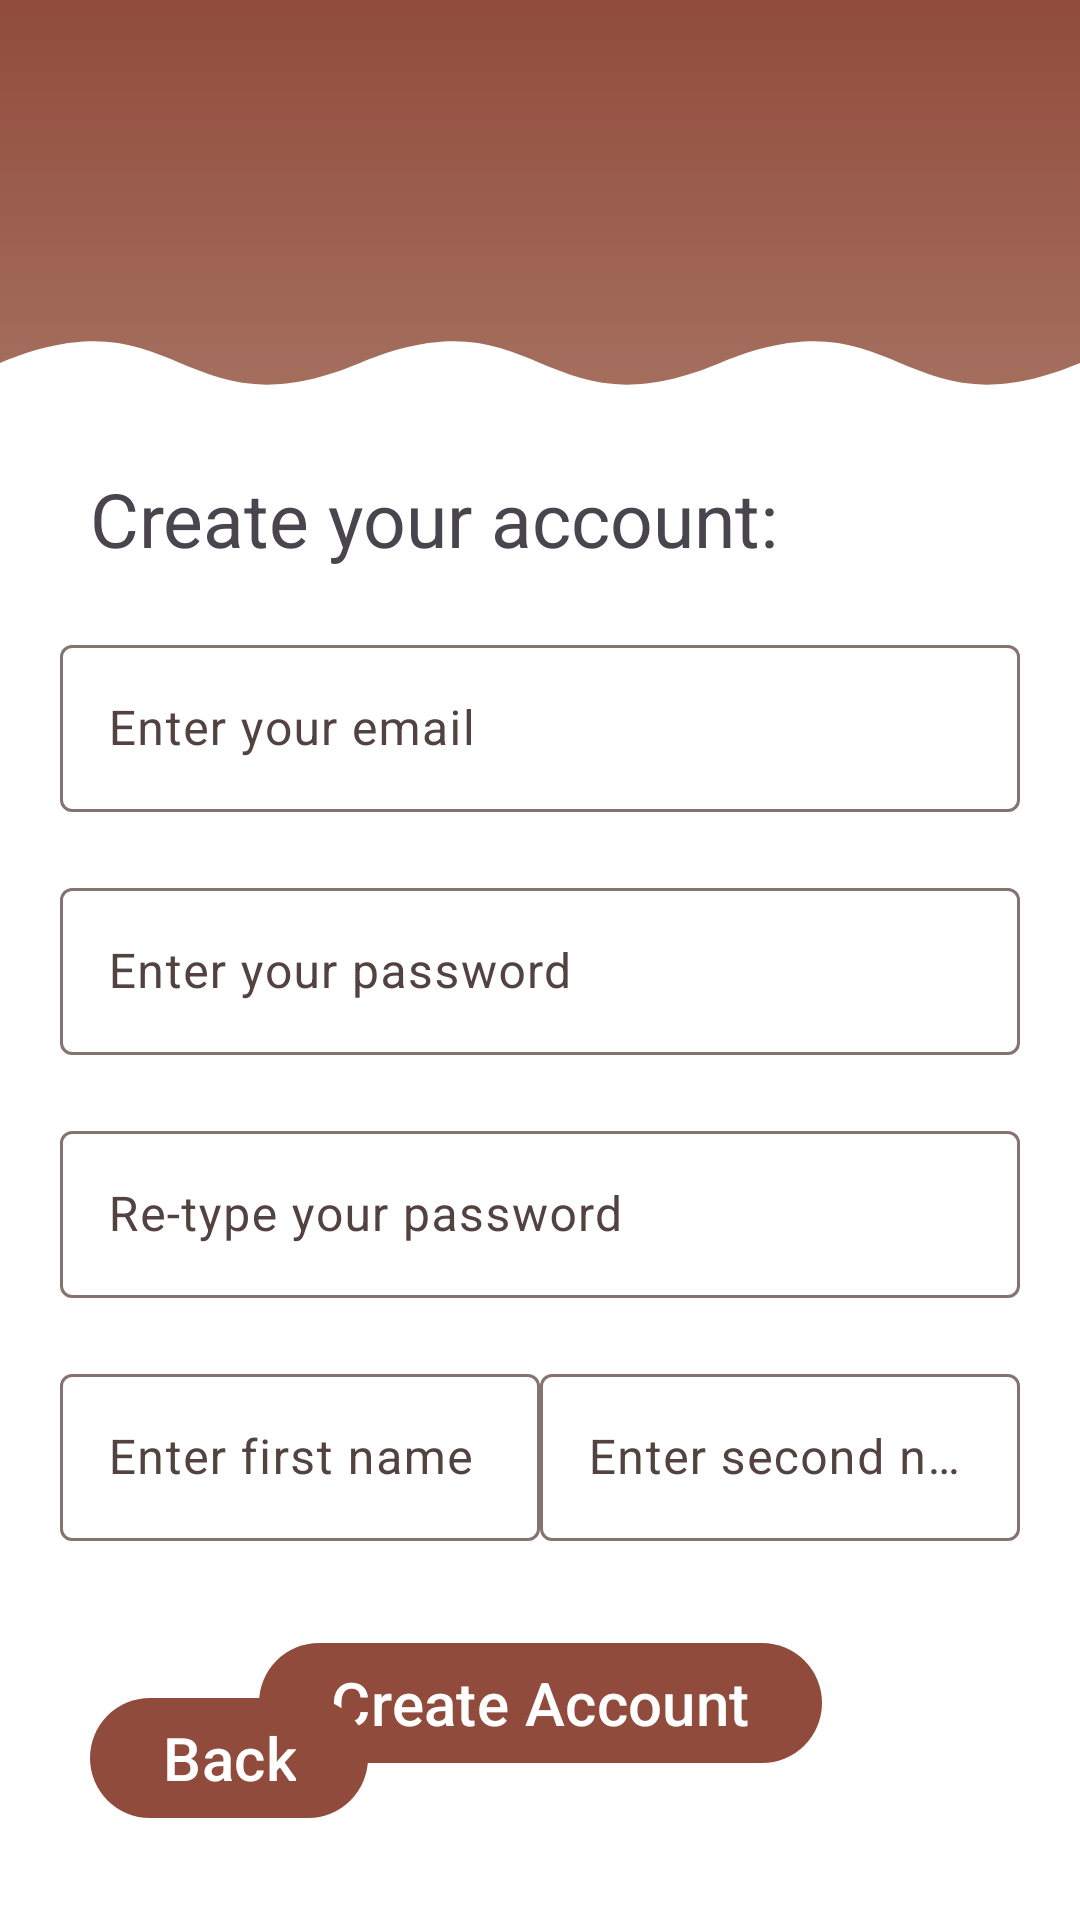

Reconstruct the res/layout file that produces this screen, plus the resources it refers to.
<!-- AndroidManifest.xml: activity theme Theme.MobileAppsCourseworkLogin -->
<!-- res/layout/signup_page.xml -->
<?xml version="1.0" encoding="utf-8"?>
<androidx.constraintlayout.widget.ConstraintLayout xmlns:android="http://schemas.android.com/apk/res/android"
    android:layout_width="match_parent"
    android:layout_height="match_parent"
    xmlns:app="http://schemas.android.com/apk/res-auto">

    <androidx.constraintlayout.widget.Guideline
        android:id="@+id/guideline_horizontal"
        android:layout_width="wrap_content"
        android:layout_height="wrap_content"
        android:orientation="horizontal"
        app:layout_constraintGuide_percent="0.15" />

    <androidx.constraintlayout.widget.Guideline
        android:id="@+id/guideline_vertical"
        android:layout_width="wrap_content"
        android:layout_height="wrap_content"
        android:orientation="vertical"
        app:layout_constraintGuide_percent="0.5" />

    <ImageView
        android:id="@+id/gradient_image_view"
        android:layout_width="match_parent"
        android:layout_height="0dp"
        android:background="@drawable/login_gradient"
        app:layout_constraintTop_toTopOf="parent"
        app:layout_constraintBottom_toBottomOf="@id/wave_image_view"
        app:layout_constraintStart_toStartOf="parent"
        app:layout_constraintEnd_toEndOf="parent"
        />

    <ImageView
        android:id="@+id/wave_image_view"
        android:layout_width="0dp"
        android:layout_height="wrap_content"
        android:src="@drawable/wave_file"
        android:scaleType="fitXY"
        app:layout_constraintStart_toStartOf="parent"
        app:layout_constraintEnd_toEndOf="parent"
        app:layout_constraintTop_toBottomOf="@id/guideline_horizontal"/>

    <ImageView
        android:id="@+id/login_card_view"
        android:layout_width="match_parent"
        android:layout_height="0dp"
        android:background="#FFFFFF"
        app:layout_constraintTop_toBottomOf="@id/wave_image_view"
        app:layout_constraintBottom_toBottomOf="parent"
        app:layout_constraintStart_toStartOf="parent"
        app:layout_constraintEnd_toEndOf="parent"
        />

    <TextView
        android:id="@+id/signup_title"
        android:layout_height="wrap_content"
        android:layout_width="match_parent"
        android:layout_marginTop="10dp"
        android:layout_marginHorizontal="30dp"
        android:text="@string/create_your_account"
        android:textSize="25dp"
        app:layout_constraintStart_toStartOf="parent"
        app:layout_constraintEnd_toEndOf="parent"
        app:layout_constraintTop_toBottomOf="@id/wave_image_view"/>

    <com.google.android.material.textfield.TextInputLayout
        android:id="@+id/email_text_layout"
        android:layout_width="match_parent"
        android:layout_height="wrap_content"
        android:layout_marginHorizontal="20dp"
        android:layout_marginTop="20dp"
        android:hint="@string/enter_your_email"
        app:layout_constraintTop_toBottomOf="@id/signup_title"
        app:layout_constraintStart_toStartOf="@id/signup_title"
        app:layout_constraintEnd_toEndOf="@id/signup_title">

        <com.google.android.material.textfield.TextInputEditText
            android:id="@+id/email_text_input"
            android:layout_width="match_parent"
            android:layout_height="wrap_content"
            android:inputType="textEmailAddress" />
    </com.google.android.material.textfield.TextInputLayout>

    <com.google.android.material.textfield.TextInputLayout
        android:id="@+id/password_text_layout"
        android:layout_width="match_parent"
        android:layout_height="wrap_content"
        android:layout_marginHorizontal="20dp"
        android:layout_marginTop="20dp"
        android:hint="@string/enter_your_password"
        app:layout_constraintTop_toBottomOf="@id/email_text_layout"
        app:layout_constraintStart_toStartOf="@id/signup_title"
        app:layout_constraintEnd_toEndOf="@id/signup_title">

        <com.google.android.material.textfield.TextInputEditText
            android:id="@+id/password_text_input"
            android:layout_width="match_parent"
            android:layout_height="wrap_content"
            android:inputType="textPassword" />
    </com.google.android.material.textfield.TextInputLayout>

    <com.google.android.material.textfield.TextInputLayout
        android:id="@+id/retype_password_text_layout"
        android:layout_width="match_parent"
        android:layout_height="wrap_content"
        android:layout_marginHorizontal="20dp"
        android:layout_marginTop="20dp"
        android:hint="@string/re_type_your_password"
        app:layout_constraintTop_toBottomOf="@id/password_text_layout"
        app:layout_constraintStart_toStartOf="@id/signup_title"
        app:layout_constraintEnd_toEndOf="@id/signup_title">

        <com.google.android.material.textfield.TextInputEditText
            android:id="@+id/retype_password_text_input"
            android:layout_width="match_parent"
            android:layout_height="wrap_content"
            android:inputType="textPassword" />
    </com.google.android.material.textfield.TextInputLayout>

    <com.google.android.material.textfield.TextInputLayout
        android:id="@+id/first_name_text_layout"
        android:layout_width="0dp"
        android:layout_height="wrap_content"
        android:layout_marginTop="20dp"
        android:hint="@string/enter_your_first_name"
        app:layout_constraintTop_toBottomOf="@id/retype_password_text_layout"
        app:layout_constraintStart_toStartOf="@id/email_text_layout"
        app:layout_constraintEnd_toEndOf="@id/guideline_vertical">

        <com.google.android.material.textfield.TextInputEditText
            android:id="@+id/first_name_text_input"
            android:layout_width="match_parent"
            android:layout_height="wrap_content" />
    </com.google.android.material.textfield.TextInputLayout>

    <com.google.android.material.textfield.TextInputLayout
        android:id="@+id/second_name_text_layout"
        android:layout_width="0dp"
        android:layout_height="wrap_content"
        android:layout_marginTop="20dp"
        android:hint="@string/enter_your_second_name"
        app:layout_constraintTop_toBottomOf="@id/retype_password_text_layout"
        app:layout_constraintStart_toStartOf="@id/guideline_vertical"
        app:layout_constraintEnd_toEndOf="@id/email_text_layout">

        <com.google.android.material.textfield.TextInputEditText
            android:id="@+id/second_name_text_input"
            android:layout_width="match_parent"
            android:layout_height="wrap_content" />
    </com.google.android.material.textfield.TextInputLayout>

    <Button
        android:id="@+id/create_account_button"
        android:layout_width="wrap_content"
        android:layout_height="wrap_content"
        android:layout_margin="30dp"
        android:text="@string/create_account"
        android:textSize="20dp"
        app:layout_constraintStart_toStartOf="parent"
        app:layout_constraintEnd_toEndOf="parent"
        app:layout_constraintTop_toBottomOf="@+id/first_name_text_layout"/>

    <Button
        android:id="@+id/back_button"
        android:layout_width="wrap_content"
        android:layout_height="wrap_content"
        android:layout_margin="30dp"
        android:text="@string/back"
        android:textSize="20dp"
        app:layout_constraintStart_toStartOf="parent"
        app:layout_constraintBottom_toBottomOf="parent" />


</androidx.constraintlayout.widget.ConstraintLayout>
<!-- resources referenced by this layout -->
<resources>
  <!-- drawable login_gradient (drawable) -->
  <?xml version="1.0" encoding="utf-8"?>
  <layer-list xmlns:android="http://schemas.android.com/apk/res/android">
      <item>
          <shape android:shape="rectangle">
              <gradient
                  android:startColor="#A77362"
                  android:centerColor="#9C5F4F"
                  android:endColor="#904B3C"
                  android:angle="90"/>
          </shape>
      </item>
  </layer-list>
  <!-- drawable wave_file (drawable) -->
  <vector xmlns:android="http://schemas.android.com/apk/res/android"
      android:width="300dp"
      android:height="50dp"
      android:viewportWidth="300"
      android:viewportHeight="50">
      <path
          android:fillColor="#FFFFFF"
          android:pathData="M0,25 C50,0 50,50 100,25 C150,0 150,50 200,25 C250,0 250,50 300,25 V50 H0 Z" />
  </vector>
  <string name="back">Back</string>
  <string name="create_account">Create Account</string>
  <string name="create_your_account">Create your account:</string>
  <string name="enter_your_email">Enter your email</string>
  <string name="enter_your_first_name">Enter first name</string>
  <string name="enter_your_password">Enter your password</string>
  <string name="enter_your_second_name">Enter second name</string>
  <string name="re_type_your_password">Re-type your password</string>
  <color name="md_theme_primary">#904B3C</color>
  <color name="md_theme_onPrimary">#FFFFFF</color>
  <color name="md_theme_primaryContainer">#FFDAD3</color>
  <color name="md_theme_onPrimaryContainer">#3A0A02</color>
  <color name="md_theme_secondary">#77574F</color>
  <color name="md_theme_onSecondary">#FFFFFF</color>
  <color name="md_theme_secondaryContainer">#FFDAD3</color>
  <color name="md_theme_onSecondaryContainer">#2C1510</color>
  <color name="md_theme_tertiary">#6D5D2E</color>
  <color name="md_theme_onTertiary">#FFFFFF</color>
  <color name="md_theme_tertiaryContainer">#F8E0A6</color>
  <color name="md_theme_onTertiaryContainer">#241A00</color>
  <color name="md_theme_error">#BA1A1A</color>
  <color name="md_theme_onError">#FFFFFF</color>
  <color name="md_theme_errorContainer">#FFDAD6</color>
  <color name="md_theme_onErrorContainer">#410002</color>
  <color name="md_theme_background">#FFF8F6</color>
  <color name="md_theme_onBackground">#231917</color>
  <color name="md_theme_surface">#FFF8F6</color>
  <color name="md_theme_onSurface">#231917</color>
  <color name="md_theme_surfaceVariant">#F5DDD8</color>
  <color name="md_theme_onSurfaceVariant">#534340</color>
  <color name="md_theme_outline">#85736F</color>
  <color name="md_theme_outlineVariant">#D8C2BD</color>
  <color name="md_theme_inverseSurface">#392E2C</color>
  <color name="md_theme_inverseOnSurface">#FFEDE9</color>
  <color name="md_theme_inversePrimary">#FFB4A4</color>
  <color name="md_theme_primaryFixed">#FFDAD3</color>
  <color name="md_theme_onPrimaryFixed">#3A0A02</color>
  <color name="md_theme_primaryFixedDim">#FFB4A4</color>
  <color name="md_theme_onPrimaryFixedVariant">#733426</color>
  <color name="md_theme_secondaryFixed">#FFDAD3</color>
  <color name="md_theme_onSecondaryFixed">#2C1510</color>
  <color name="md_theme_secondaryFixedDim">#E7BDB4</color>
  <color name="md_theme_onSecondaryFixedVariant">#5D3F39</color>
  <color name="md_theme_tertiaryFixed">#F8E0A6</color>
  <color name="md_theme_onTertiaryFixed">#241A00</color>
  <color name="md_theme_tertiaryFixedDim">#DBC58C</color>
  <color name="md_theme_onTertiaryFixedVariant">#544519</color>
  <color name="md_theme_surfaceDim">#E8D6D2</color>
  <color name="md_theme_surfaceBright">#FFF8F6</color>
  <color name="md_theme_surfaceContainerLowest">#FFFFFF</color>
  <color name="md_theme_surfaceContainerLow">#FFF0ED</color>
  <color name="md_theme_surfaceContainer">#FCEAE6</color>
  <color name="md_theme_surfaceContainerHigh">#F7E4E0</color>
  <color name="md_theme_surfaceContainerHighest">#F1DFDB</color>
</resources>
